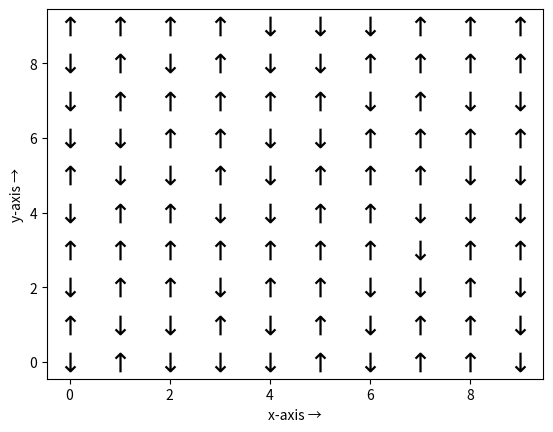

The script that saved this image:
#Author: Damodar Rajbhandari

#!/usr/bin/python3

import numpy as np 
import matplotlib.pyplot as plot
from random import *

L = 10

"""
This represents, there are "L" (eg. 3) either in 
one row or column. Hence, 
Total sites = L*L
"""

for i in range(L):
	for j in range(L):
		if randint(0, 1) > 0.5:
			plot.scatter(i,j, color = 'black', marker = u'$\u2191$', s= 200, linewidths = 0.01) # Dipole has spin up
		
		else:
			plot.scatter(i,j, color = 'black', marker = u'$\u2193$', s= 200, linewidths = 0.01)  # Dipole has spin down
		    
		    #For more info about unicode, 
		    #see at; wikipedia.org/wiki/Template:Unicode_chart_Arrows
		    #And to increase the markersize by using s = 200 for eg.

plot.xlabel('x-axis →')
plot.ylabel('y-axis →')
plot.show()
